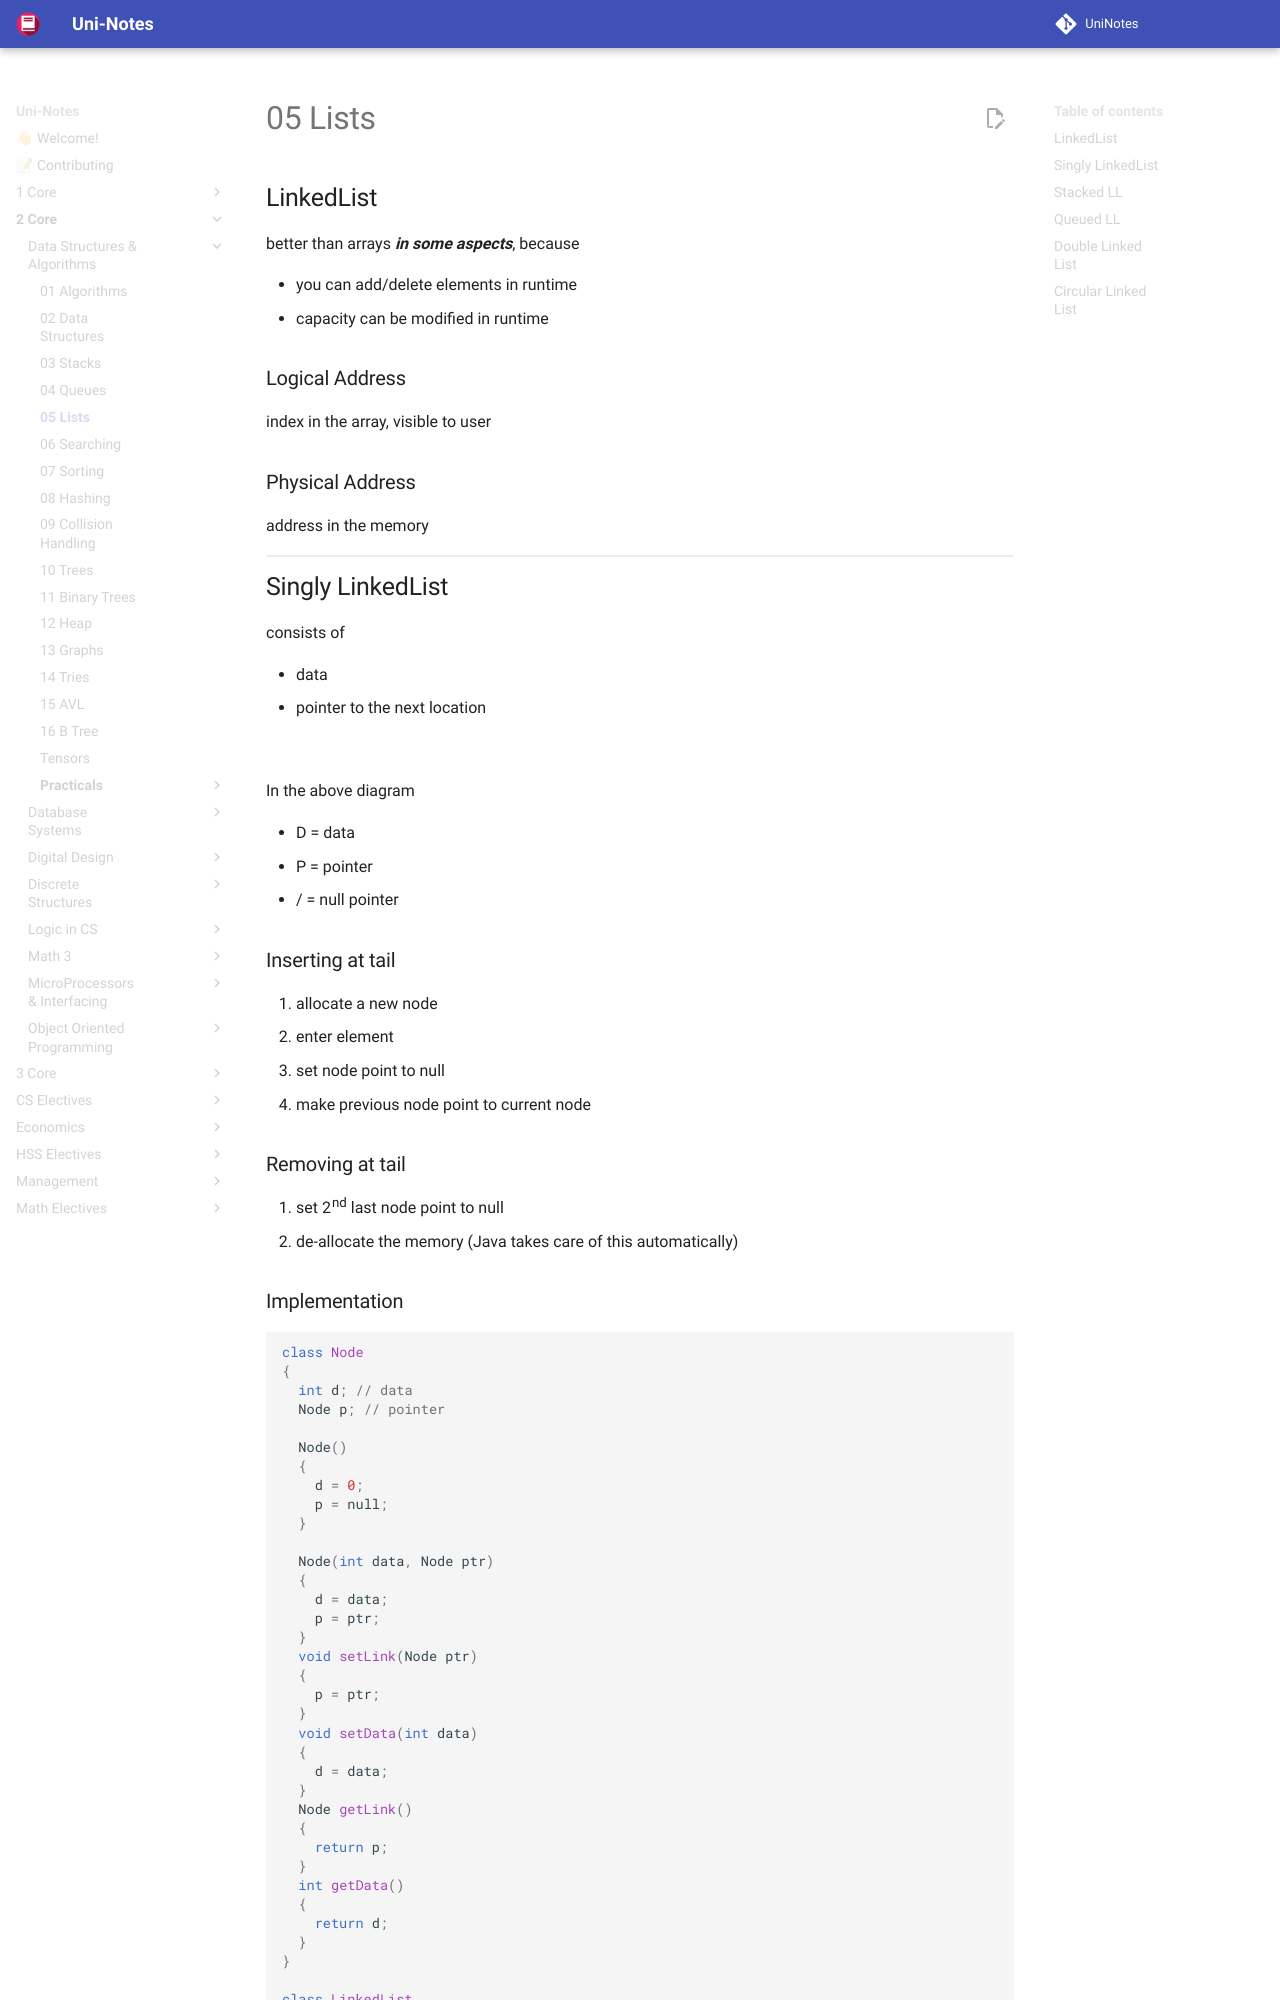

repository: uni-notes/uni-notes · page: 2_Core/Data_Structures_&_Algorithms/05_Lists/index.html · generator: mkdocs

## LinkedList

better than arrays ***in some aspects***, because

- you can add/delete elements in runtime
- capacity can be modified in runtime

### Logical Address

index in the array, visible to user

### Physical Address

address in the memory

## Singly LinkedList

consists of

- data
- pointer to the next location

$$
\fbox{D} \fbox{P} \quad
\fbox{D} \fbox{P} \quad
\fbox{D} \fbox{/}
$$

In the above diagram

- D = data
- P = pointer
- / = null pointer

### Inserting at tail

1. allocate a new node
2. enter element
3. set node point to null
4. make previous node point to current node

### Removing at tail

1. set 2nd last node point to null
2. de-allocate the memory (Java takes care of this automatically)
